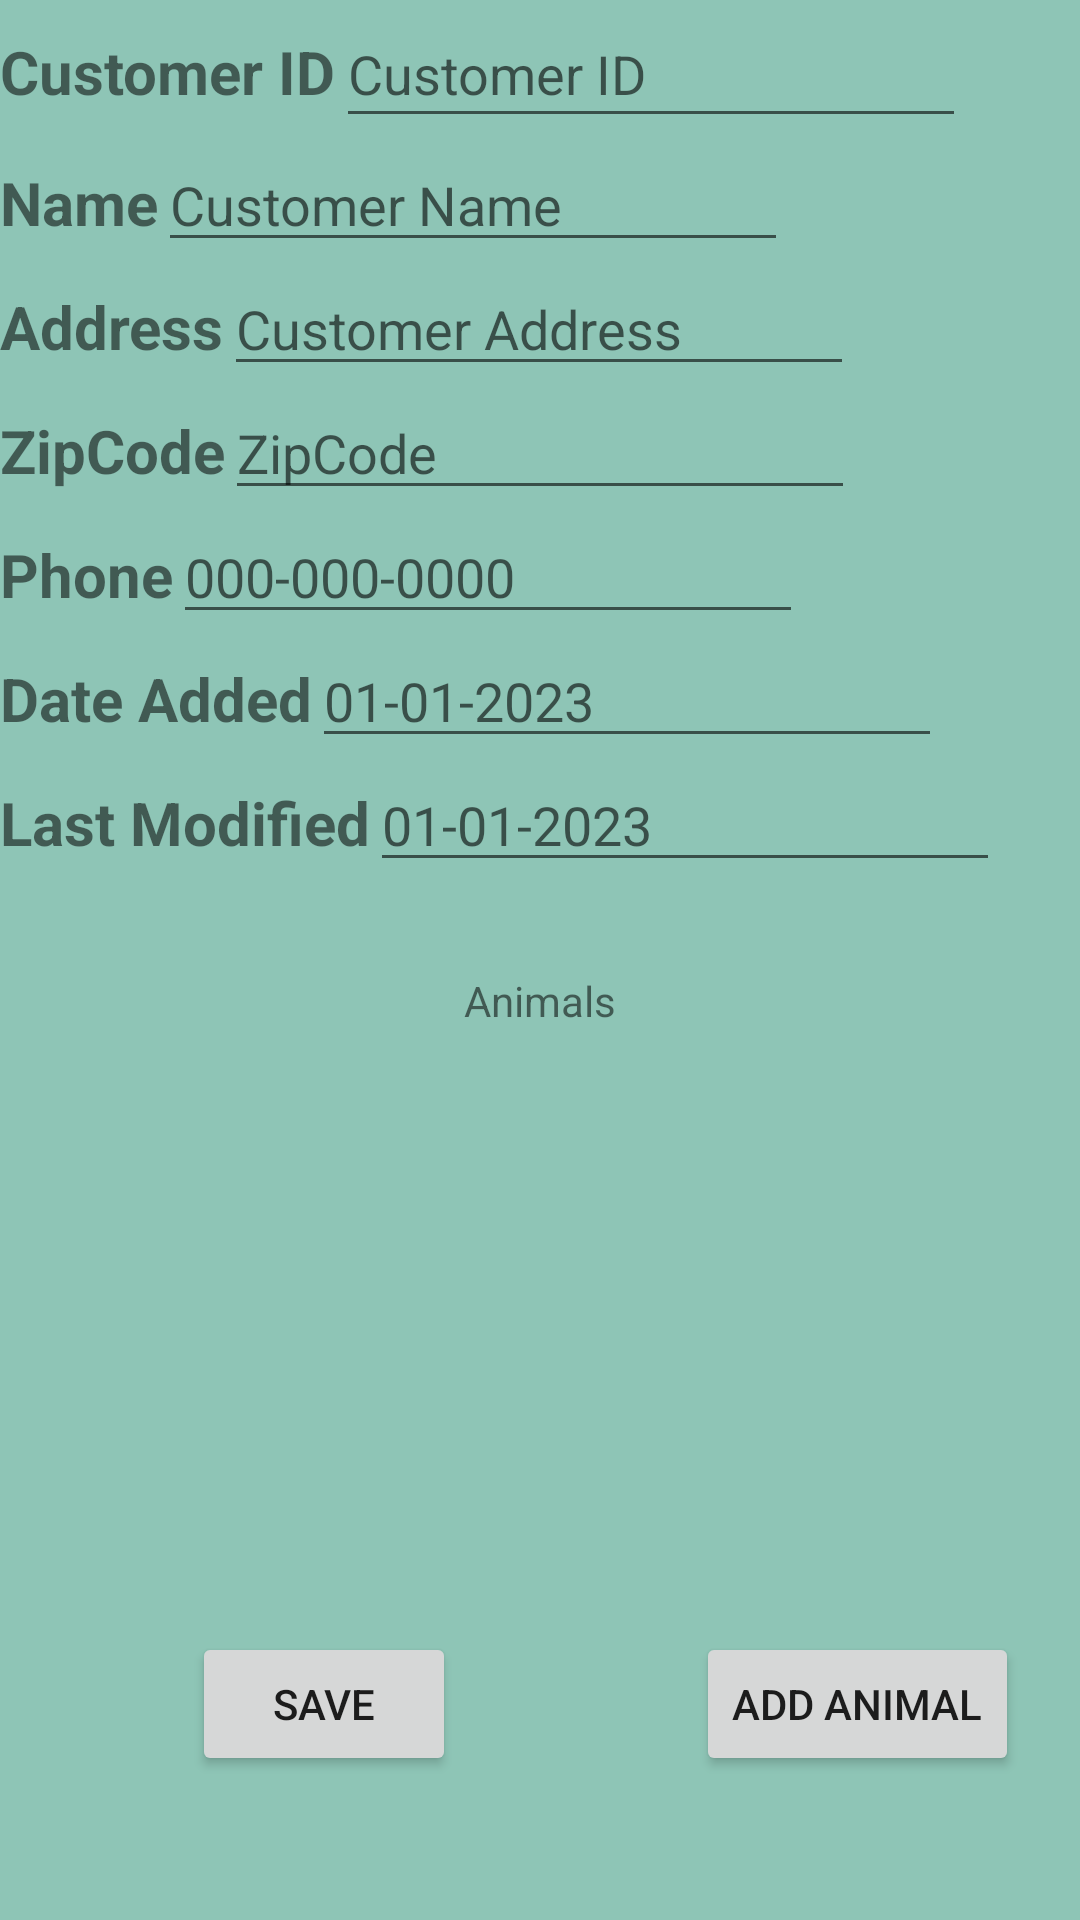

Reconstruct the res/layout file that produces this screen, plus the resources it refers to.
<!-- AndroidManifest.xml: application theme Theme.HomeVetPro -->
<!-- res/layout/activity_customer_add.xml -->
<?xml version="1.0" encoding="utf-8"?>
<androidx.constraintlayout.widget.ConstraintLayout xmlns:android="http://schemas.android.com/apk/res/android"
    xmlns:app="http://schemas.android.com/apk/res-auto"
    xmlns:tools="http://schemas.android.com/tools"
    android:layout_width="match_parent"
    android:layout_height="match_parent"
    android:background="#8EC5B6"
    tools:context=".UI.CustomerDetails">

    <ScrollView
        android:id="@+id/scrollView"
        android:layout_width="match_parent"
        android:layout_height="300dp"
        android:orientation="vertical"
        app:layout_constraintTop_toTopOf="parent">

        <LinearLayout
            android:layout_width="match_parent"
            android:layout_height="wrap_content"
            android:orientation="vertical">

            <LinearLayout
                android:layout_width="wrap_content"
                android:layout_height="wrap_content"
                android:orientation="horizontal">

                <TextView
                    android:id="@+id/textViewCustomerID"
                    android:layout_width="wrap_content"
                    android:layout_height="wrap_content"
                    android:text="Customer ID"
                    android:textSize="20sp"
                    android:textStyle="bold" />

                <EditText
                    android:id="@+id/editTextCustomerID"
                    android:layout_width="210dp"
                    android:layout_height="46dp"
                    android:clickable="false"
                    android:inputType="none"
                    android:ems="10"
                    android:hint="Customer ID" />

            </LinearLayout>

            <LinearLayout
                android:layout_width="wrap_content"
                android:layout_height="wrap_content"
                android:orientation="horizontal">

                <TextView
                    android:id="@+id/textViewCustName"
                    android:layout_width="wrap_content"
                    android:layout_height="wrap_content"
                    android:text="Name"
                    android:textSize="20sp"
                    android:textStyle="bold" />

                <EditText
                    android:id="@+id/editTextCustomerName"
                    android:layout_width="wrap_content"
                    android:layout_height="wrap_content"
                    android:ems="10"
                    android:hint="Customer Name"/>

            </LinearLayout>

            <LinearLayout
                android:layout_width="wrap_content"
                android:layout_height="wrap_content"
                android:orientation="horizontal">

                <TextView
                    android:id="@+id/textViewCustAdd"
                    android:layout_width="wrap_content"
                    android:layout_height="wrap_content"
                    android:text="Address"
                    android:textSize="20sp"
                    android:textStyle="bold" />

                <EditText
                    android:id="@+id/editTextCustAdd"
                    android:layout_width="wrap_content"
                    android:layout_height="wrap_content"
                    android:ems="10"
                    android:hint="Customer Address" />

            </LinearLayout>

            <LinearLayout
                android:layout_width="wrap_content"
                android:layout_height="wrap_content"
                android:orientation="horizontal">

                <TextView
                    android:id="@+id/textViewCustZip"
                    android:layout_width="wrap_content"
                    android:layout_height="wrap_content"
                    android:text="ZipCode"
                    android:textSize="20sp"
                    android:textStyle="bold" />

                <EditText
                    android:id="@+id/editTextCustZip"
                    android:layout_width="wrap_content"
                    android:layout_height="wrap_content"
                    android:ems="10"
                    android:hint="ZipCode"/>
            </LinearLayout>

            <LinearLayout
                android:layout_width="wrap_content"
                android:layout_height="wrap_content"
                android:orientation="horizontal">

                <TextView
                    android:id="@+id/textViewCustPhone"
                    android:layout_width="wrap_content"
                    android:layout_height="wrap_content"
                    android:text="Phone"
                    android:textSize="20sp"
                    android:textStyle="bold" />
                <EditText
                    android:id="@+id/editTextCustPhone"
                    android:layout_width="wrap_content"
                    android:layout_height="wrap_content"
                    android:ems="10"
                    android:hint="000-000-0000" />
            </LinearLayout>

            <LinearLayout
                android:layout_width="wrap_content"
                android:layout_height="wrap_content"
                android:orientation="horizontal">

                <TextView
                    android:id="@+id/textViewCustDate"
                    android:layout_width="wrap_content"
                    android:layout_height="wrap_content"
                    android:text="Date Added"
                    android:textSize="20sp"
                    android:textStyle="bold" />
                <EditText
                    android:id="@+id/editTextCustAdded"
                    android:layout_width="wrap_content"
                    android:layout_height="wrap_content"
                    android:clickable="false"
                    android:inputType="none"
                    android:ems="10"
                    android:hint="01-01-2023" />
            </LinearLayout>

            <LinearLayout
                android:layout_width="wrap_content"
                android:layout_height="wrap_content"
                android:orientation="horizontal">

                <TextView
                    android:id="@+id/textViewCustModify"
                    android:layout_width="wrap_content"
                    android:layout_height="wrap_content"
                    android:text="Last Modified"
                    android:textSize="20sp"
                    android:textStyle="bold" />
                <EditText
                    android:id="@+id/editTextCustModify"
                    android:layout_width="wrap_content"
                    android:layout_height="wrap_content"
                    android:ems="10"
                    android:clickable="false"
                    android:inputType="none"
                    android:imeOptions="actionDone"
                    android:singleLine="true"
                    android:hint="01-01-2023" />
            </LinearLayout>


        </LinearLayout>

    </ScrollView>


    <Button
        android:id="@+id/buttonCustomerSave"
        android:layout_width="wrap_content"
        android:layout_height="wrap_content"
        android:layout_marginStart="64dp"
        android:layout_marginBottom="48dp"
        android:text="Save"
        app:layout_constraintBottom_toBottomOf="parent"
        app:layout_constraintStart_toStartOf="parent" />

    <TextView
        android:id="@+id/textView5"
        android:layout_width="wrap_content"
        android:layout_height="wrap_content"
        android:layout_marginTop="24dp"
        android:text="Animals"
        app:layout_constraintEnd_toEndOf="parent"
        app:layout_constraintStart_toStartOf="parent"
        app:layout_constraintTop_toBottomOf="@+id/scrollView" />

    <androidx.recyclerview.widget.RecyclerView
        android:id="@+id/recyclerViewAnimals"
        android:layout_width="195dp"
        android:layout_height="229dp"
        android:layout_marginStart="108dp"
        android:layout_marginTop="16dp"
        app:layout_constraintStart_toStartOf="parent"
        app:layout_constraintTop_toBottomOf="@+id/textView5" />

    <Button
        android:id="@+id/buttonCustAddAnimal"
        android:layout_width="wrap_content"
        android:layout_height="wrap_content"
        android:layout_marginStart="80dp"
        android:layout_marginBottom="48dp"
        android:text="Add Animal"
        app:layout_constraintBottom_toBottomOf="parent"
        app:layout_constraintStart_toEndOf="@+id/buttonCustomerSave" />
</androidx.constraintlayout.widget.ConstraintLayout>
<!-- resources referenced by this layout -->
<resources>
  <style name="Theme.HomeVetPro" parent="Theme.MaterialComponents.DayNight.DarkActionBar">
          
          <item name="colorPrimary">@color/purple_500</item>
          <item name="colorPrimaryVariant">@color/purple_700</item>
          <item name="colorOnPrimary">@color/white</item>
          
          <item name="colorSecondary">@color/teal_200</item>
          <item name="colorSecondaryVariant">@color/teal_700</item>
          <item name="colorOnSecondary">@color/black</item>
          
          <item name="android:statusBarColor">?attr/colorPrimaryVariant</item>
          
      </style>
  <!-- not gathered from this repository: default colours our renderer supplied (Android Studio template values) -->
  <color name="purple_500">#FF6200EE</color>
  <color name="purple_700">#FF3700B3</color>
  <color name="teal_200">#FF03DAC5</color>
  <color name="teal_700">#FF018786</color>
  <color name="black">#FF000000</color>
  <color name="white">#FFFFFFFF</color>
</resources>
